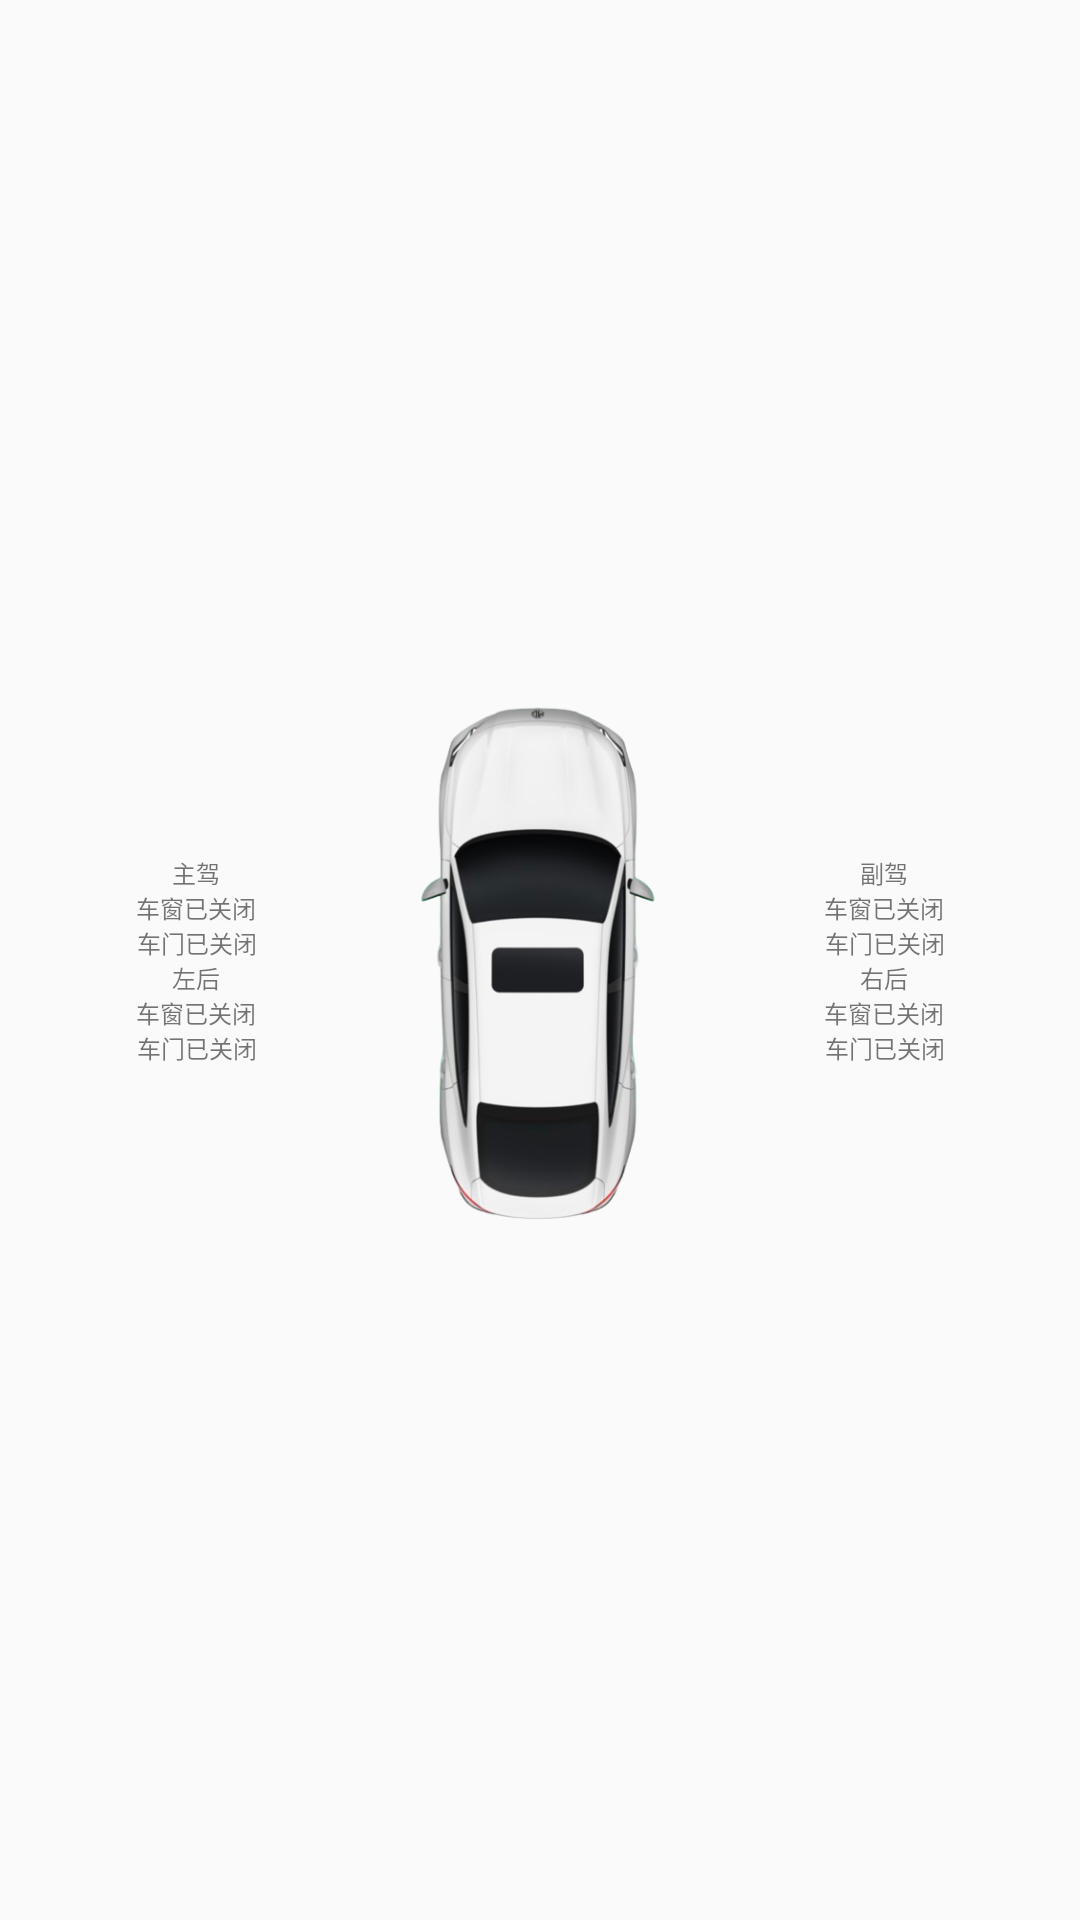

Here is an Android app screen rendered from its layout file. Give the layout XML and the strings, colors and styles it references.
<!-- AndroidManifest.xml: application theme Theme.MGLinker -->
<!-- res/layout/mg_lock_widget.xml -->
<?xml version="1.0" encoding="utf-8"?>
<LinearLayout xmlns:android="http://schemas.android.com/apk/res/android"
    android:layout_width="match_parent"
    android:layout_height="match_parent"
    android:layout_marginTop="-12dp"
    android:baselineAligned="false"
    android:gravity="center_vertical"
    android:orientation="horizontal"
    android:padding="8dp">

    <LinearLayout
        android:layout_width="0dp"
        android:layout_height="match_parent"
        android:layout_weight="1"
        android:gravity="center"
        android:orientation="vertical">

        <TextView
            android:id="@+id/fl_window_door"
            android:layout_width="wrap_content"
            android:layout_height="wrap_content"
            android:text="主驾"
            android:textSize="8sp" />

        <LinearLayout
            android:id="@+id/fl_window"
            android:layout_width="wrap_content"
            android:layout_height="wrap_content"
            android:gravity="center_horizontal">


            <TextView
                android:id="@+id/fl_window_label"
                android:layout_width="wrap_content"
                android:layout_height="wrap_content"
                android:text="车窗"
                android:textSize="8sp" />

            <TextView
                android:id="@+id/fl_window_value"
                android:layout_width="wrap_content"
                android:layout_height="wrap_content"
                android:text="已关闭"
                android:textSize="8sp" />
        </LinearLayout>

        <LinearLayout
            android:id="@+id/fl_door"
            android:layout_width="wrap_content"
            android:layout_height="wrap_content"
            android:gravity="center_horizontal">

            <TextView
                android:id="@+id/fl_door_label"
                android:layout_width="wrap_content"
                android:layout_height="wrap_content"
                android:layout_marginStart="1dp"
                android:text="车门"
                android:textSize="8sp" />

            <TextView
                android:id="@+id/fl_door_value"
                android:layout_width="wrap_content"
                android:layout_height="wrap_content"
                android:text="已关闭"
                android:textSize="8sp" />
        </LinearLayout>

        <TextView
            android:id="@+id/rl_window_door"
            android:layout_width="wrap_content"
            android:layout_height="wrap_content"
            android:text="左后"
            android:textSize="8sp" />

        <LinearLayout
            android:id="@+id/rl_window"
            android:layout_width="wrap_content"
            android:layout_height="wrap_content"
            android:gravity="center_horizontal">


            <TextView
                android:id="@+id/rl_window_label"
                android:layout_width="wrap_content"
                android:layout_height="wrap_content"
                android:text="车窗"
                android:textSize="8sp" />

            <TextView
                android:id="@+id/rl_window_value"
                android:layout_width="wrap_content"
                android:layout_height="wrap_content"
                android:text="已关闭"
                android:textSize="8sp" />
        </LinearLayout>

        <LinearLayout
            android:id="@+id/rl_door"
            android:layout_width="wrap_content"
            android:layout_height="wrap_content"
            android:gravity="center_horizontal">

            <TextView
                android:id="@+id/rl_door_label"
                android:layout_width="wrap_content"
                android:layout_height="wrap_content"
                android:layout_marginStart="1dp"
                android:text="车门"
                android:textSize="8sp" />

            <TextView
                android:id="@+id/rl_door_value"
                android:layout_width="wrap_content"
                android:layout_height="wrap_content"
                android:text="已关闭"
                android:textSize="8sp" />
        </LinearLayout>

    </LinearLayout>

    <ImageView
        android:id="@+id/iv_car_info_image"
        android:layout_width="0dp"
        android:layout_height="match_parent"
        android:layout_weight="1"
        android:contentDescription="@null"
        android:scaleType="fitCenter"
        android:src="@drawable/car_info" />

    <LinearLayout
        android:layout_width="0dp"
        android:layout_height="match_parent"
        android:layout_weight="1"
        android:gravity="center"
        android:orientation="vertical">

        <TextView
            android:id="@+id/fr_window_door"
            android:layout_width="wrap_content"
            android:layout_height="wrap_content"
            android:text="副驾"
            android:textSize="8sp" />

        <LinearLayout
            android:id="@+id/fr_window"
            android:layout_width="wrap_content"
            android:layout_height="wrap_content"
            android:gravity="center_horizontal">


            <TextView
                android:id="@+id/fr_window_label"
                android:layout_width="wrap_content"
                android:layout_height="wrap_content"
                android:text="车窗"
                android:textSize="8sp" />

            <TextView
                android:id="@+id/fr_window_value"
                android:layout_width="wrap_content"
                android:layout_height="wrap_content"
                android:text="已关闭"
                android:textSize="8sp" />
        </LinearLayout>

        <LinearLayout
            android:id="@+id/fr_door"
            android:layout_width="wrap_content"
            android:layout_height="wrap_content"
            android:gravity="center_horizontal">

            <TextView
                android:id="@+id/fr_door_label"
                android:layout_width="wrap_content"
                android:layout_height="wrap_content"
                android:layout_marginStart="1dp"
                android:text="车门"
                android:textSize="8sp" />

            <TextView
                android:id="@+id/fr_door_value"
                android:layout_width="wrap_content"
                android:layout_height="wrap_content"
                android:text="已关闭"
                android:textSize="8sp" />
        </LinearLayout>

        <TextView
            android:id="@+id/rr_window_door"
            android:layout_width="wrap_content"
            android:layout_height="wrap_content"
            android:text="右后"
            android:textSize="8sp" />

        <LinearLayout
            android:id="@+id/rr_window"
            android:layout_width="wrap_content"
            android:layout_height="wrap_content"
            android:gravity="center_horizontal">


            <TextView
                android:id="@+id/rr_window_label"
                android:layout_width="wrap_content"
                android:layout_height="wrap_content"
                android:text="车窗"
                android:textSize="8sp" />

            <TextView
                android:id="@+id/rr_window_value"
                android:layout_width="wrap_content"
                android:layout_height="wrap_content"
                android:text="已关闭"
                android:textSize="8sp" />
        </LinearLayout>

        <LinearLayout
            android:id="@+id/rr_door"
            android:layout_width="wrap_content"
            android:layout_height="wrap_content"
            android:gravity="center_horizontal">

            <TextView
                android:id="@+id/rr_door_label"
                android:layout_width="wrap_content"
                android:layout_height="wrap_content"
                android:layout_marginStart="1dp"
                android:text="车门"
                android:textSize="8sp" />

            <TextView
                android:id="@+id/rr_door_value"
                android:layout_width="wrap_content"
                android:layout_height="wrap_content"
                android:text="已关闭"
                android:textSize="8sp" />
        </LinearLayout>

    </LinearLayout>

</LinearLayout>
<!-- resources referenced by this layout -->
<resources>
  <!-- drawable car_info: png bitmap (drawable, 104798 bytes) -->
  <style name="Theme.MGLinker" parent="android:Theme.Material.Light.NoActionBar" />
</resources>
